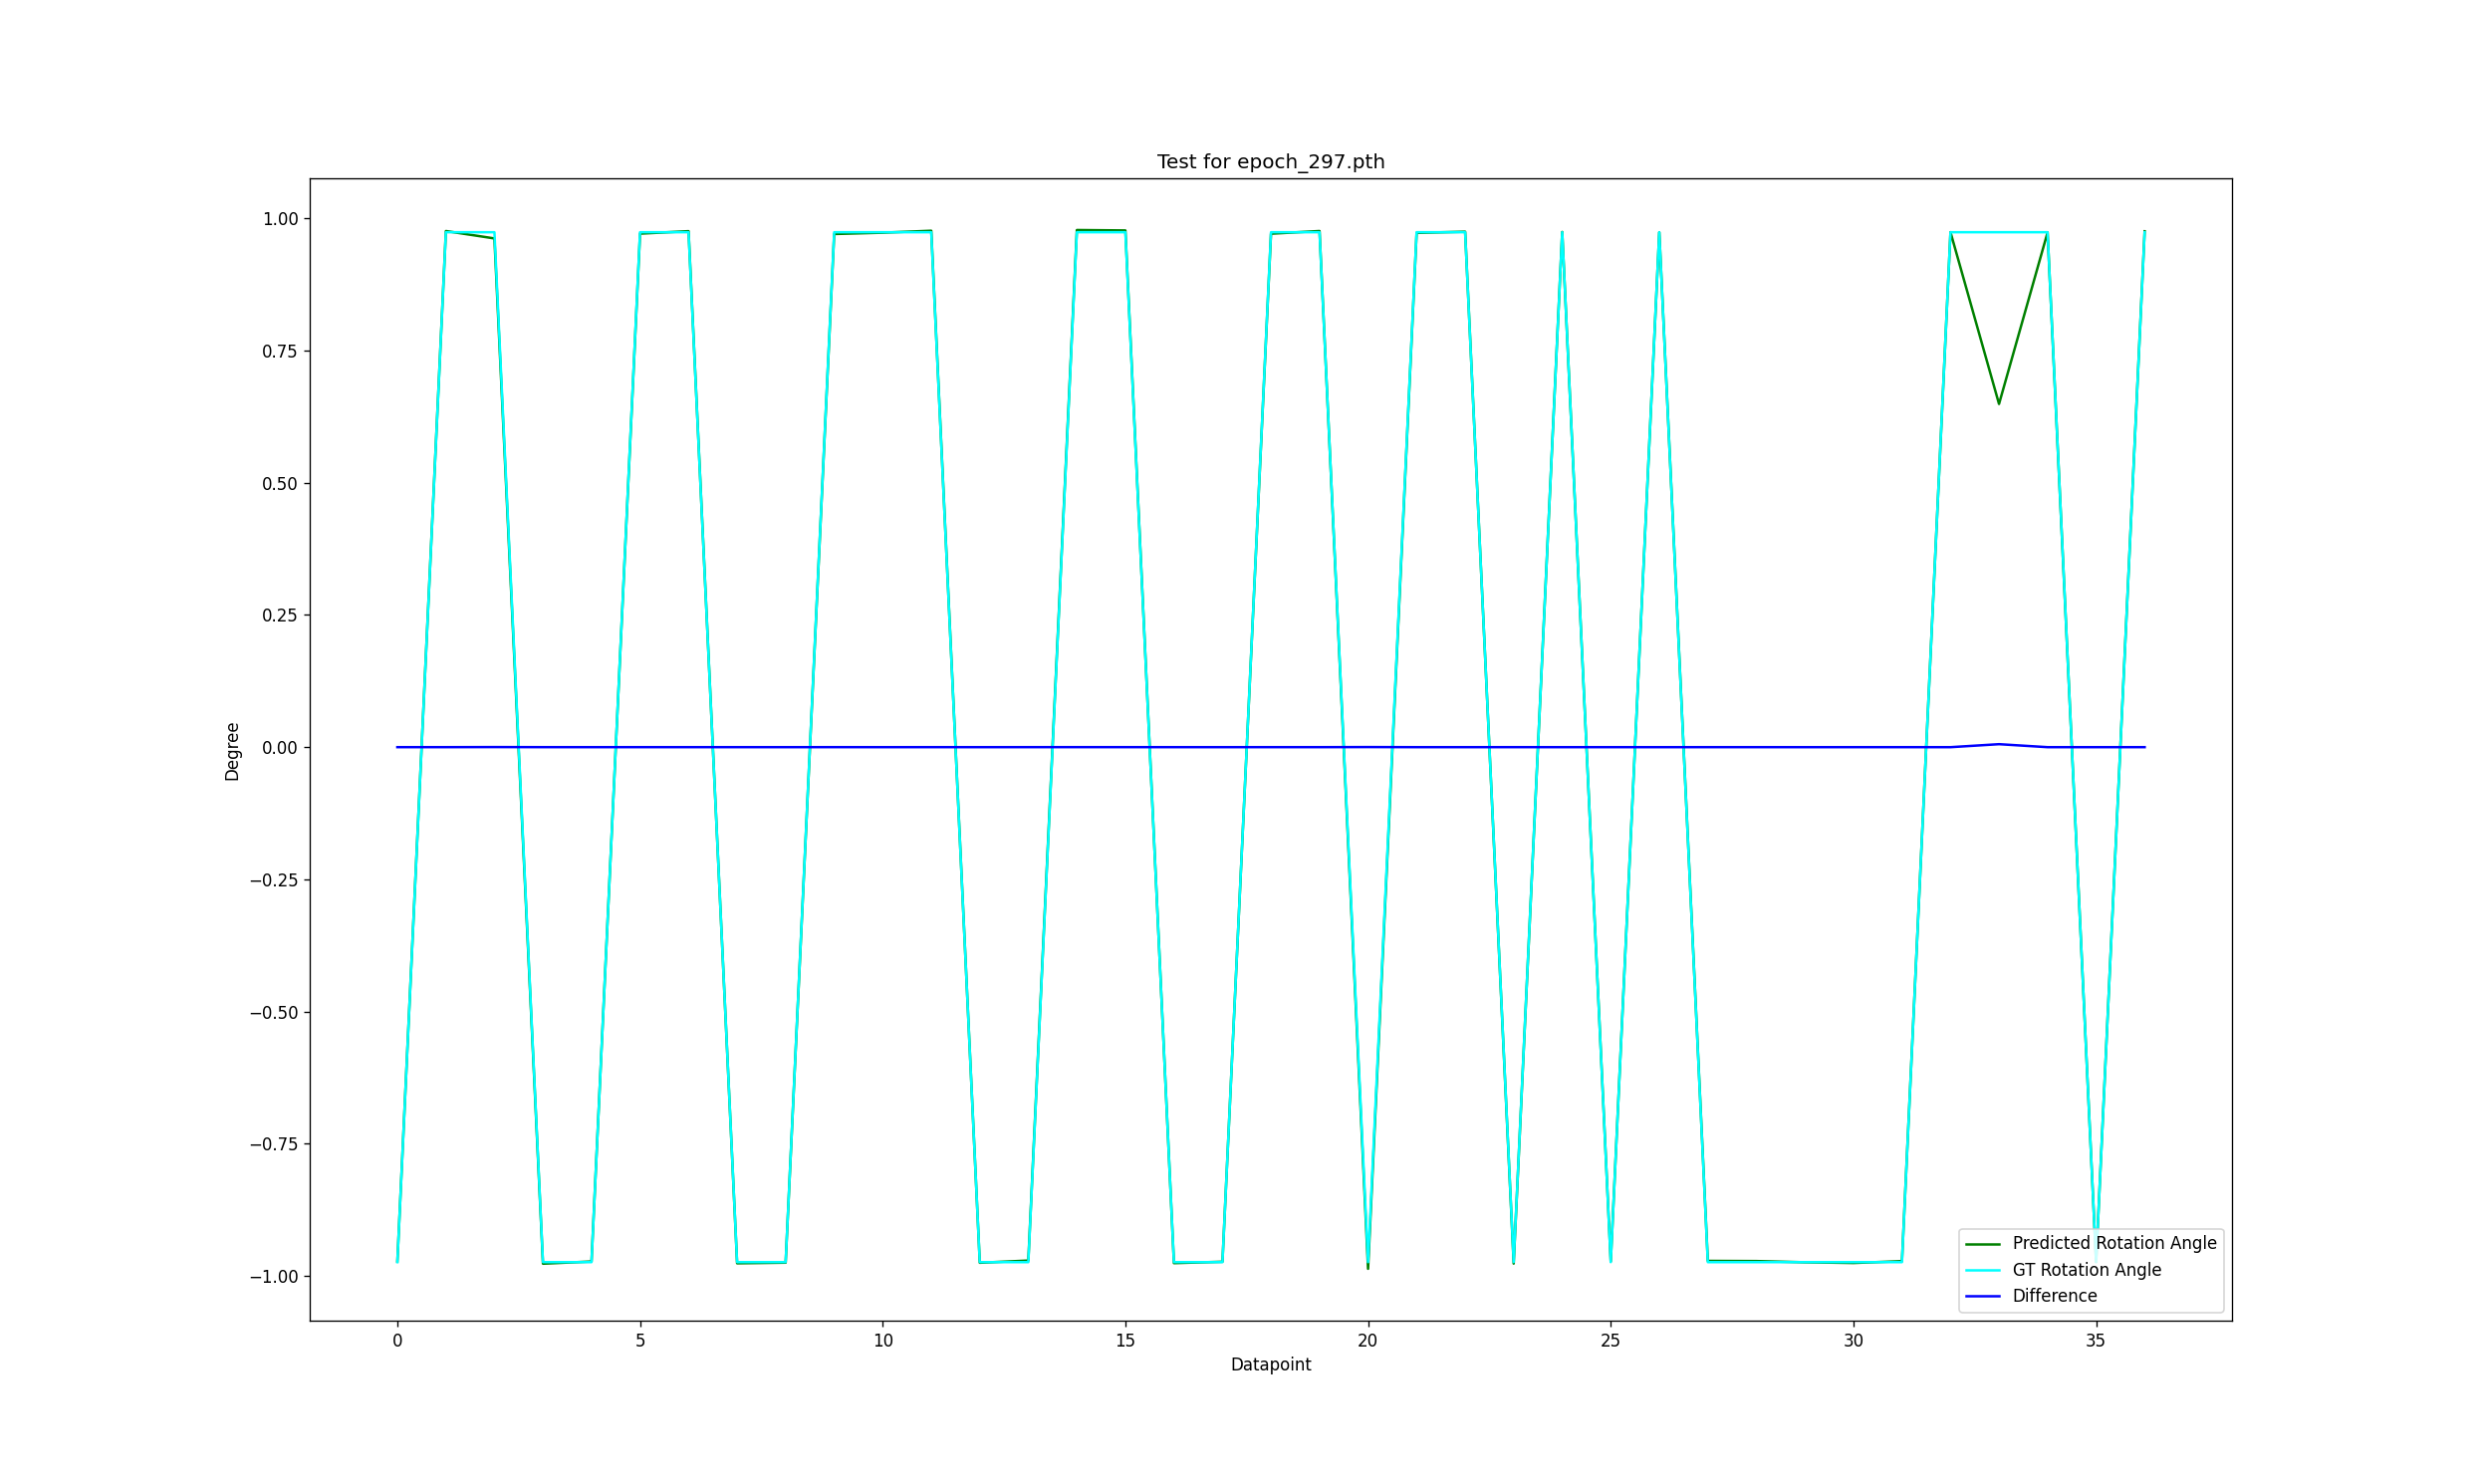

The table this chart was drawn from, first rows:
-9.726152025501133558e-01, -9.740282517223993741e-01, 2.466236054897083529e-05
9.762694604777760743e-01, 9.740282517223993741e-01, 3.911647200584636441e-05
9.622615962637259823e-01, 9.740282517223993741e-01, 2.053668797016121317e-04
-9.769315619404441708e-01, -9.740282517223993741e-01, 5.067232251167522183e-05
-9.727829690716017774e-01, -9.740282517223993741e-01, 2.173428237437977084e-05
9.713378504536153146e-01, 9.740282517223993741e-01, 4.695636034011616000e-05
9.760069250815537334e-01, 9.740282517223993741e-01, 3.453436493873821012e-05
-9.762092694357151768e-01, -9.740282517223993741e-01, 3.806594014168010465e-05
-9.749909344425142788e-01, -9.740282517223993741e-01, 1.680198311805949918e-05
9.706503492249710652e-01, 9.740282517223993741e-01, 5.895552039146198520e-05
9.731540404426038959e-01, 9.740282517223993741e-01, 1.525786519050373324e-05
9.768186503757273487e-01, 9.740282517223993741e-01, 4.870164394378886930e-05
-9.751554993128292992e-01, -9.740282517223993741e-01, 1.967418193817363492e-05
-9.710189659967402021e-01, -9.740282517223993741e-01, 5.252194404601825961e-05
9.781825537756142497e-01, 9.740282517223993741e-01, 7.250624895096050015e-05
9.773825678690765129e-01, 9.740282517223993741e-01, 5.854386091232524625e-05
-9.758847287284339034e-01, -9.740282517223993741e-01, 3.240163624286876431e-05
-9.732386707552886929e-01, -9.740282517223993741e-01, 1.378078758716358432e-05
9.712283539834833945e-01, 9.740282517223993741e-01, 4.886743426322712192e-05
9.762916585925784929e-01, 9.740282517223993741e-01, 3.950390219688640348e-05
-9.866438774967907221e-01, -9.740282517223993741e-01, 2.201842069625876974e-04
9.727849967840116463e-01, 9.740282517223993741e-01, 2.169889211654438266e-05
9.749905075556911660e-01, 9.740282517223993741e-01, 1.679453253746257535e-05
-9.767252688831686847e-01, -9.740282517223993741e-01, 4.707182943821178189e-05
9.745217858238990338e-01, 9.740282517223993741e-01, 8.613795042040212069e-06
-9.726997261410923468e-01, -9.740282517223993741e-01, 2.318714559077991733e-05
9.738584037007614880e-01, 9.740282517223993741e-01, 2.964407205579416837e-06
-9.716306948142794386e-01, -9.740282517223993741e-01, 4.184526205062641391e-05
-9.719924813968786603e-01, -9.740282517223993741e-01, 3.553089499473346957e-05
-9.742427085632805461e-01, -9.740282517223993741e-01, 3.742977976801259432e-06
-9.756190984027438562e-01, -9.740282517223993741e-01, 2.776551246643291226e-05
-9.721258835291054501e-01, -9.740282517223993741e-01, 3.320258855819477328e-05
9.741168836721642021e-01, 9.740282517223993741e-01, 1.546919345857961092e-06
6.491975277786644627e-01, 9.740282517223993741e-01, 5.669365644454953806e-03
9.736266041558041540e-01, 9.740282517223993741e-01, 7.010072469709055509e-06
-9.735406931826501298e-01, -9.740282517223993741e-01, 8.509501814839975919e-06
9.758395854468883135e-01, 9.740282517223993741e-01, 3.161373734474406949e-05
